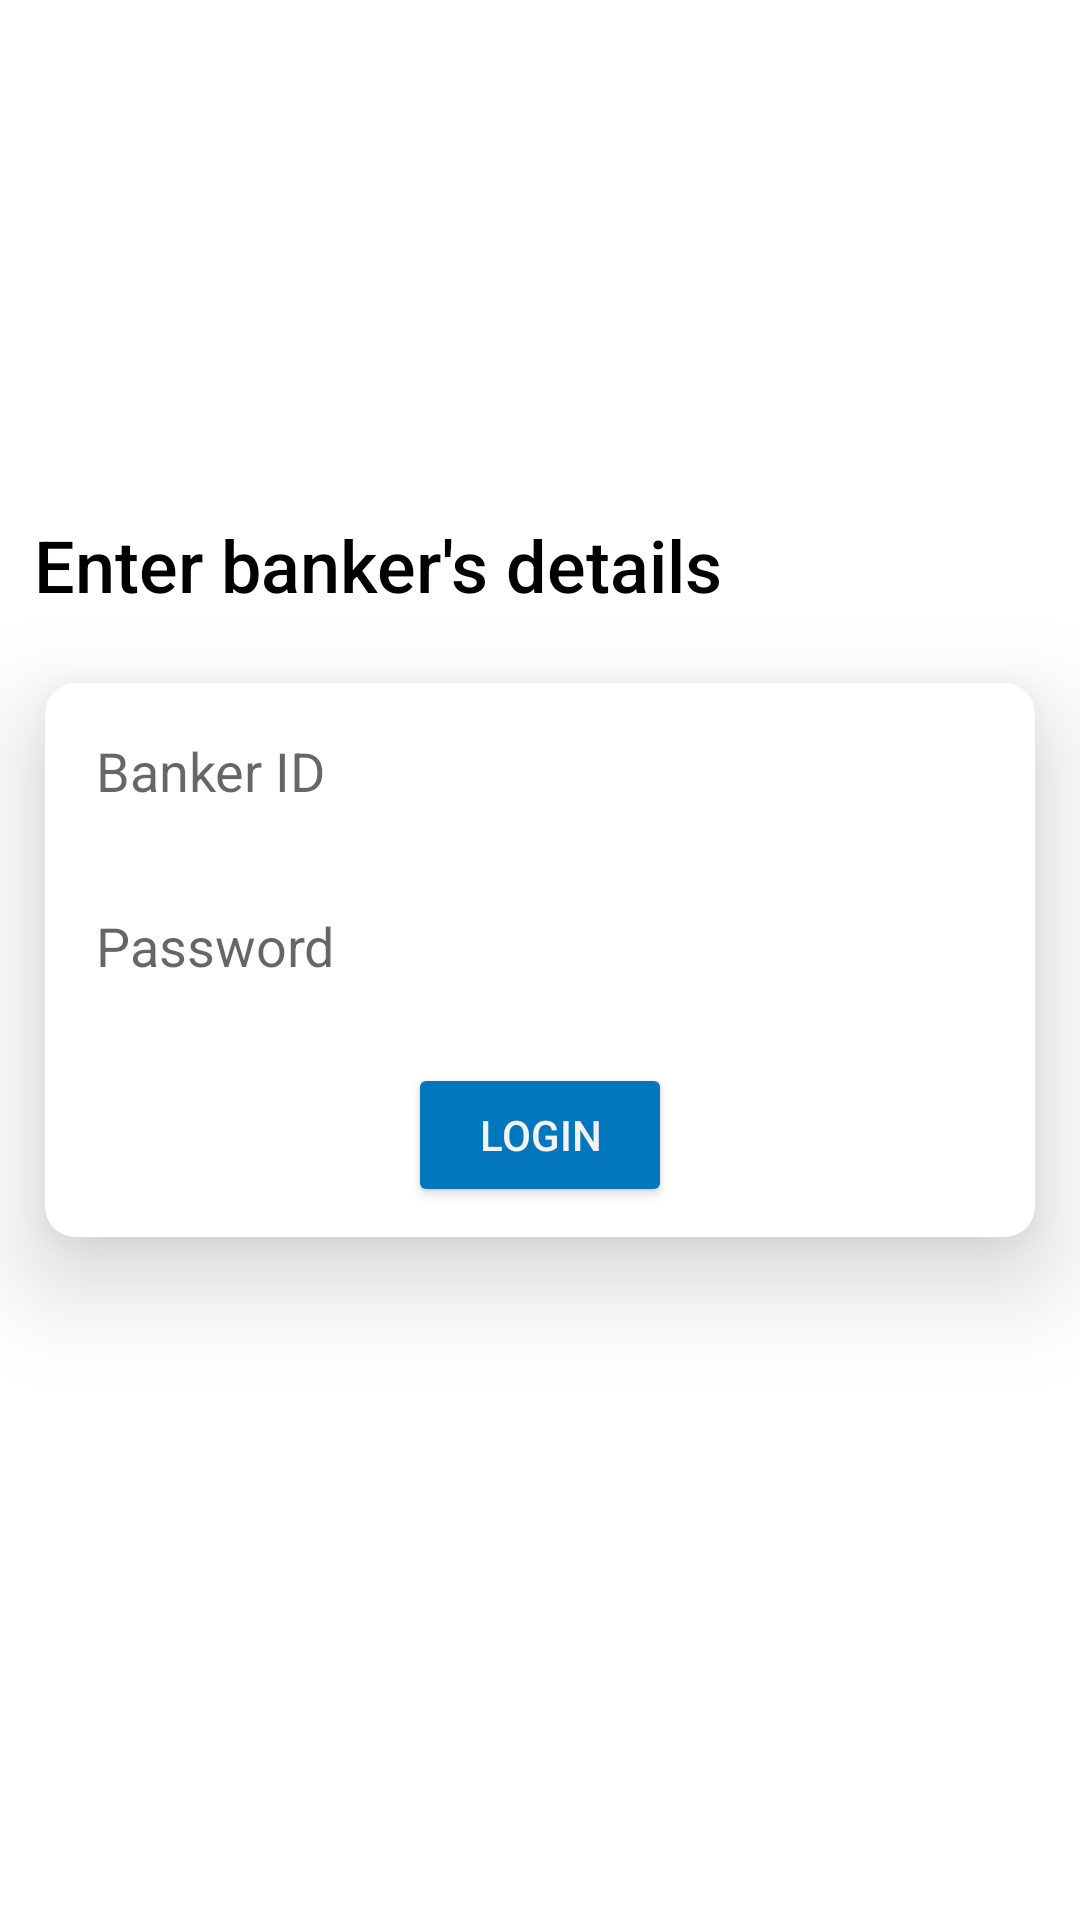

Reconstruct the res/layout file that produces this screen, plus the resources it refers to.
<!-- AndroidManifest.xml: application theme Theme.MaterialComponents.Light.NoActionBar -->
<!-- res/layout/activity_banker_auth.xml -->
<?xml version="1.0" encoding="utf-8"?>
<androidx.constraintlayout.widget.ConstraintLayout xmlns:android="http://schemas.android.com/apk/res/android"
    xmlns:app="http://schemas.android.com/apk/res-auto"
    xmlns:tools="http://schemas.android.com/tools"
    android:layout_width="match_parent"
    android:layout_height="match_parent"
    tools:context=".Banker.bankerAuth">

    <androidx.cardview.widget.CardView
        android:layout_width="match_parent"
        android:layout_height="wrap_content"
        android:layout_margin="15dp"
        app:cardCornerRadius="10dp"
        app:cardElevation="20dp"
        app:layout_constraintBottom_toBottomOf="parent"
        app:layout_constraintEnd_toEndOf="parent"
        app:layout_constraintStart_toStartOf="parent"
        app:layout_constraintTop_toTopOf="parent">

        <LinearLayout
            android:layout_width="match_parent"
            android:layout_height="match_parent"
            android:orientation="vertical">

            <EditText
                android:id="@+id/b_id"
                android:layout_width="match_parent"
                android:layout_height="wrap_content"
                android:layout_margin="7dp"
                android:background="@drawable/rounded_edittext"
                android:ems="10"
                android:hint="Banker ID"
                android:inputType="textPersonName"
                android:padding="10dp" />

            <EditText
                android:id="@+id/b_pass"
                android:layout_width="match_parent"
                android:layout_height="wrap_content"
                android:layout_margin="7dp"
                android:background="@drawable/rounded_edittext"
                android:ems="10"
                android:hint="Password"
                android:inputType="textPassword"
                android:padding="10dp" />

            <Button
                android:id="@+id/u_login"
                android:layout_width="wrap_content"
                android:layout_height="wrap_content"
                android:layout_gravity="center"
                android:layout_margin="10dp"
                android:backgroundTint="#0277BD"
                android:padding="10dp"
                android:text="Login"
                android:textColor="#F4F1F1"
                app:cornerRadius="10dp" />
        </LinearLayout>
    </androidx.cardview.widget.CardView>

    <TextView
        android:id="@+id/textView5"
        android:layout_width="wrap_content"
        android:layout_height="wrap_content"
        android:layout_marginTop="172dp"
        android:fontFamily="sans-serif-medium"
        android:text="Enter banker's details"
        android:textColor="#000000"
        android:textSize="24sp"
        app:layout_constraintEnd_toEndOf="parent"
        app:layout_constraintHorizontal_bias="0.088"
        app:layout_constraintStart_toStartOf="parent"
        app:layout_constraintTop_toTopOf="parent" />
</androidx.constraintlayout.widget.ConstraintLayout>
<!-- resources referenced by this layout -->
<resources>

</resources>
